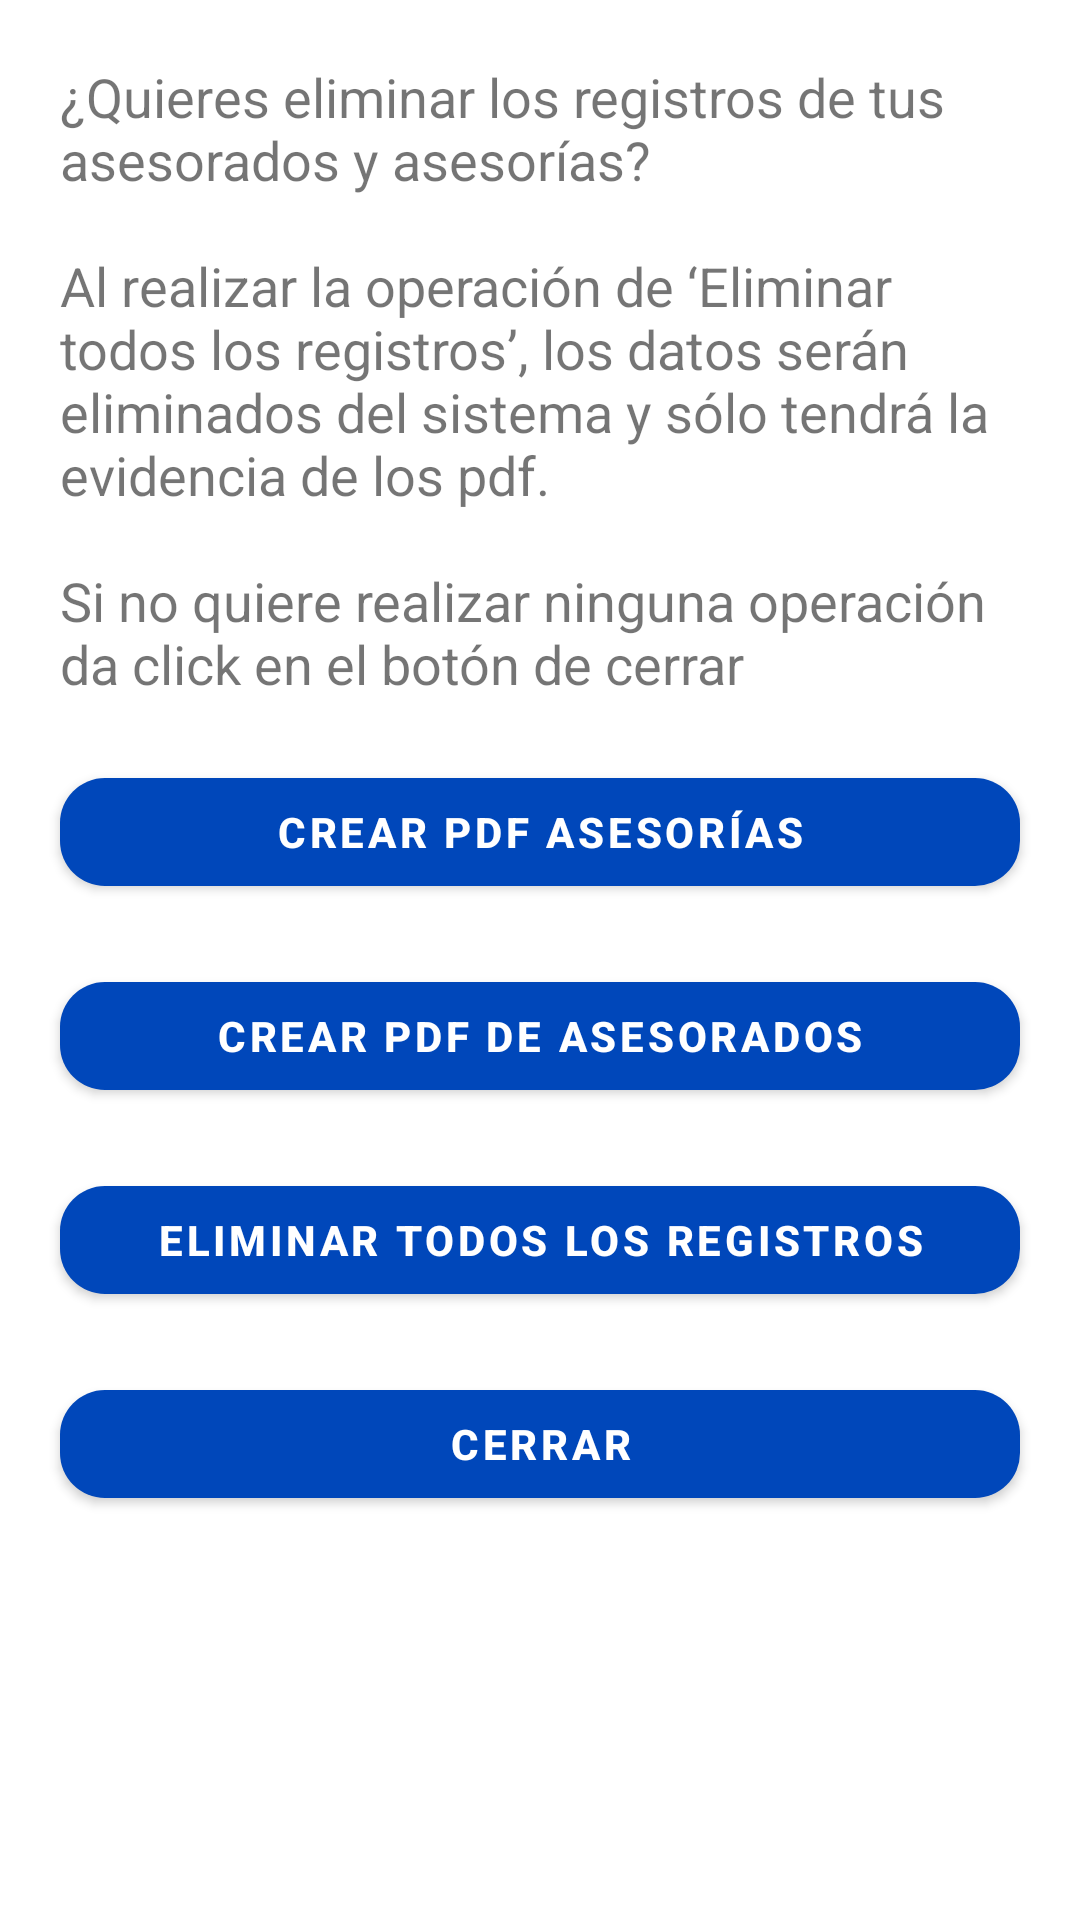

Layout XML and referenced resources for this Android screen:
<!-- AndroidManifest.xml: application theme AppTheme -->
<!-- res/layout/dialog_delete_data.xml -->
<?xml version="1.0" encoding="utf-8"?>
<LinearLayout xmlns:android="http://schemas.android.com/apk/res/android"
    xmlns:app="http://schemas.android.com/apk/res-auto"
    xmlns:tools="http://schemas.android.com/tools"
    android:layout_width="match_parent"
    android:layout_height="wrap_content"
    android:orientation="vertical">


    <ScrollView
        android:layout_width="match_parent"
        android:layout_height="wrap_content">

        <LinearLayout
            android:layout_width="match_parent"
            android:layout_height="wrap_content"
            android:orientation="vertical">

            <TextView
                android:id="@+id/editText_content"
                android:layout_width="match_parent"
                android:layout_height="wrap_content"
                android:layout_marginLeft="20dp"
                android:layout_marginTop="20dp"
                android:layout_marginRight="20dp"
                android:layout_marginBottom="10dp"
                android:text="@string/content_new_semester"
                android:textColor="@color/common_google_signin_btn_text_dark_focused"

                android:textSize="18sp" />

            <com.google.android.material.button.MaterialButton
                android:id="@+id/cardView_Button_CreatePDF1"
                style="@style/Widget.MaterialComponents.Button"
                android:layout_width="match_parent"
                android:layout_height="match_parent"
                android:layout_gravity="center"
                android:layout_marginStart="20dp"
                android:layout_marginTop="10dp"
                android:layout_marginEnd="20dp"
                android:layout_marginBottom="10dp"
                android:gravity="center"
                android:paddingTop="5dp"
                android:paddingBottom="5dp"
                android:text="@string/crear_pdf_asesorias"
                android:textColor="@color/white"
                android:textSize="14sp"
                android:textStyle="bold"
                app:cornerRadius="15dp" />

            <com.google.android.material.button.MaterialButton
                android:id="@+id/cardView_Button_CreatePDF2"
                style="@style/Widget.MaterialComponents.Button"
                android:layout_width="match_parent"
                android:layout_height="match_parent"
                android:layout_gravity="center"
                android:layout_marginStart="20dp"
                android:layout_marginTop="10dp"
                android:layout_marginEnd="20dp"
                android:layout_marginBottom="10dp"
                android:gravity="center"
                android:paddingTop="5dp"
                android:paddingBottom="5dp"
                android:text="@string/crear_pdf_de_asesorados"
                android:textColor="@color/white"
                android:textSize="14sp"
                android:textStyle="bold"
                app:cornerRadius="15dp" />

            <com.google.android.material.button.MaterialButton
                android:id="@+id/cardView_Button_Delete"
                style="@style/Widget.MaterialComponents.Button"
                android:layout_width="match_parent"
                android:layout_height="match_parent"
                android:layout_gravity="center"
                android:layout_marginStart="20dp"
                android:layout_marginTop="10dp"
                android:layout_marginEnd="20dp"
                android:layout_marginBottom="10dp"
                android:gravity="center"
                android:paddingTop="5dp"
                android:paddingBottom="5dp"
                android:text="@string/eliminar"
                android:textColor="@color/white"
                android:textSize="14sp"
                android:textStyle="bold"
                app:cornerRadius="15dp" />

            <com.google.android.material.button.MaterialButton
                android:id="@+id/cardView_ButtonCancel"
                style="@style/Widget.MaterialComponents.Button"
                android:layout_width="match_parent"
                android:layout_height="match_parent"
                android:layout_gravity="center"
                android:layout_marginStart="20dp"
                android:layout_marginTop="10dp"
                android:layout_marginEnd="20dp"
                android:layout_marginBottom="10dp"
                android:gravity="center"
                android:paddingTop="5dp"
                android:paddingBottom="5dp"
                android:text="@string/cerrar"
                android:textColor="@color/white"
                android:textSize="14sp"
                android:textStyle="bold"
                app:cornerRadius="15dp" />

        </LinearLayout>
    </ScrollView>
</LinearLayout>
<!-- resources referenced by this layout -->
<resources>
  <color name="white">#FFFFFF</color>
  <string name="cerrar">Cerrar</string>
  <string name="content_new_semester">¿Quieres eliminar los registros de tus asesorados y asesorías? \n\nAl realizar la operación de ‘Eliminar todos los registros’, los datos serán eliminados del sistema y sólo tendrá la evidencia de los pdf. \n\nSi no quiere realizar ninguna operación da click en el botón de cerrar</string>
  <string name="crear_pdf_asesorias">Crear PDF asesorías</string>
  <string name="crear_pdf_de_asesorados">Crear PDF de asesorados</string>
  <string name="eliminar">Eliminar todos los registros</string>
  <style name="AppTheme" parent="Theme.MaterialComponents.Light.DarkActionBar">
          
          <item name="colorPrimary">@color/colorPrimaryDark</item>
          <item name="colorPrimaryDark">@color/colorPrimaryDark</item>
          <item name="colorAccent">@color/colorAccent</item>
      </style>
  <color name="colorPrimaryDark">#0047BA</color>
  <color name="colorAccent">#0047BA</color>
</resources>
